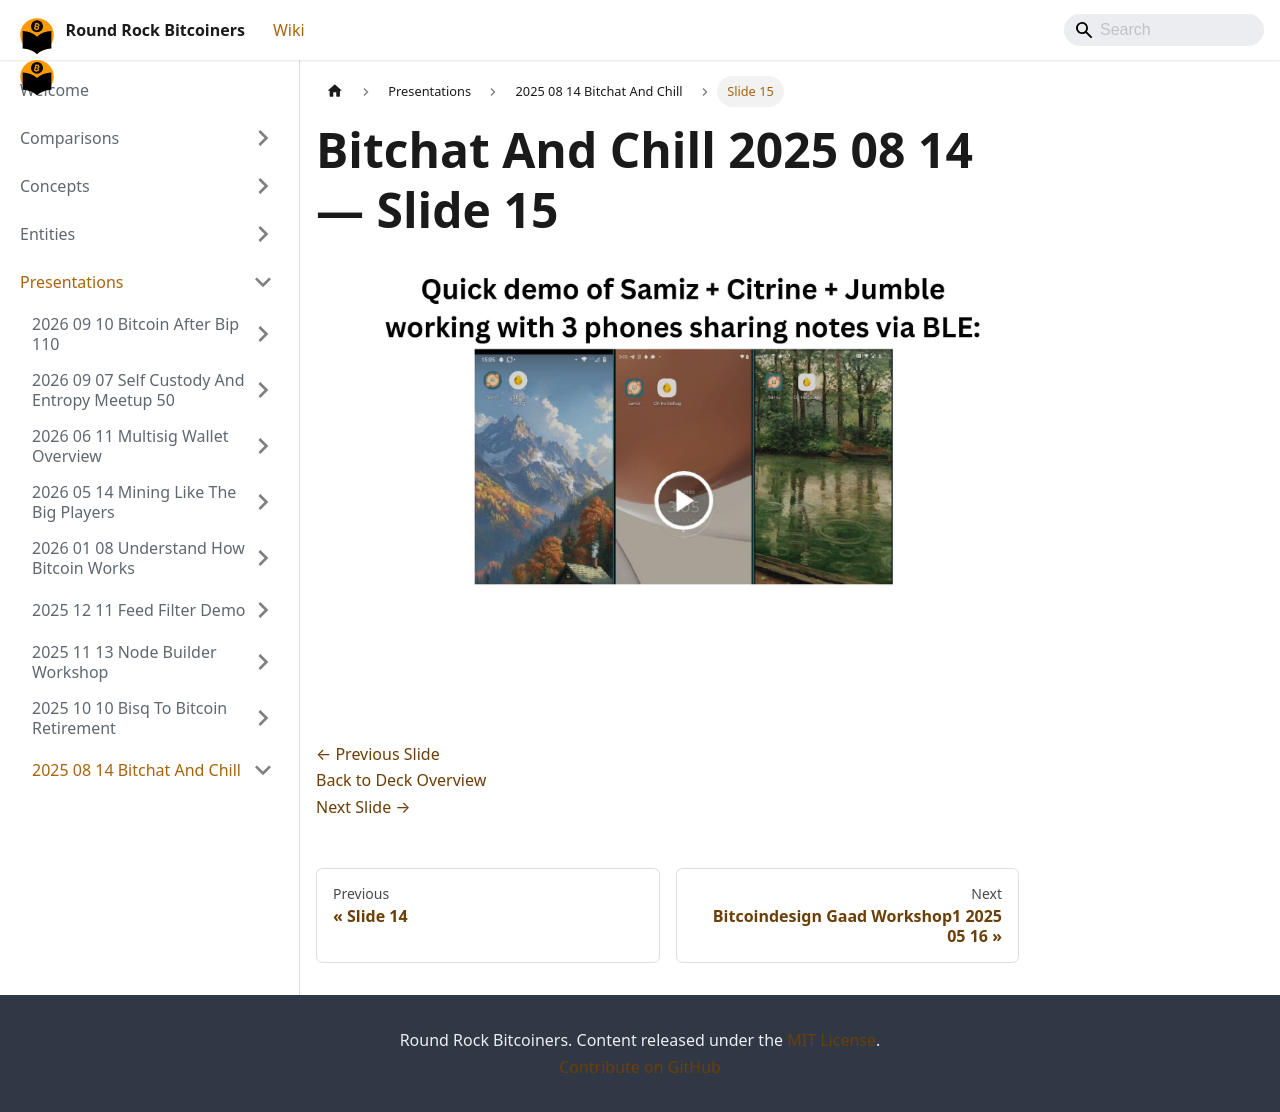

repository: jason-me/rrbtc-wiki · page: presentations/2025-08-14-bitchat-and-chill/slide-015/index.html · generator: docusaurus

---
title: "Slide 15 of 15 - Bitchat And Chill 2025 08 14"
sidebar_label: "Slide 15"
pagination_next: "presentations/2025-05-16-bitcoindesign-gaad-workshop1/index"
pagination_prev: "presentations/2025-08-14-bitchat-and-chill/slide-014"
---

# Bitchat And Chill 2025 08 14 — Slide 15

![Slide 15 of 15 from 'Bitchat And Chill 2025 08 14' (2025-08-14)](/img/slides/2025-08-14-bitchat-and-chill/slide_014.jpg)

<br/>
<br/>

[← Previous Slide](/presentations/2025-08-14-bitchat-and-chill/slide-014)  
[Back to Deck Overview](/presentations/2025-08-14-bitchat-and-chill/)  
[Next Slide →](/presentations/2025-05-16-bitcoindesign-gaad-workshop1/)
